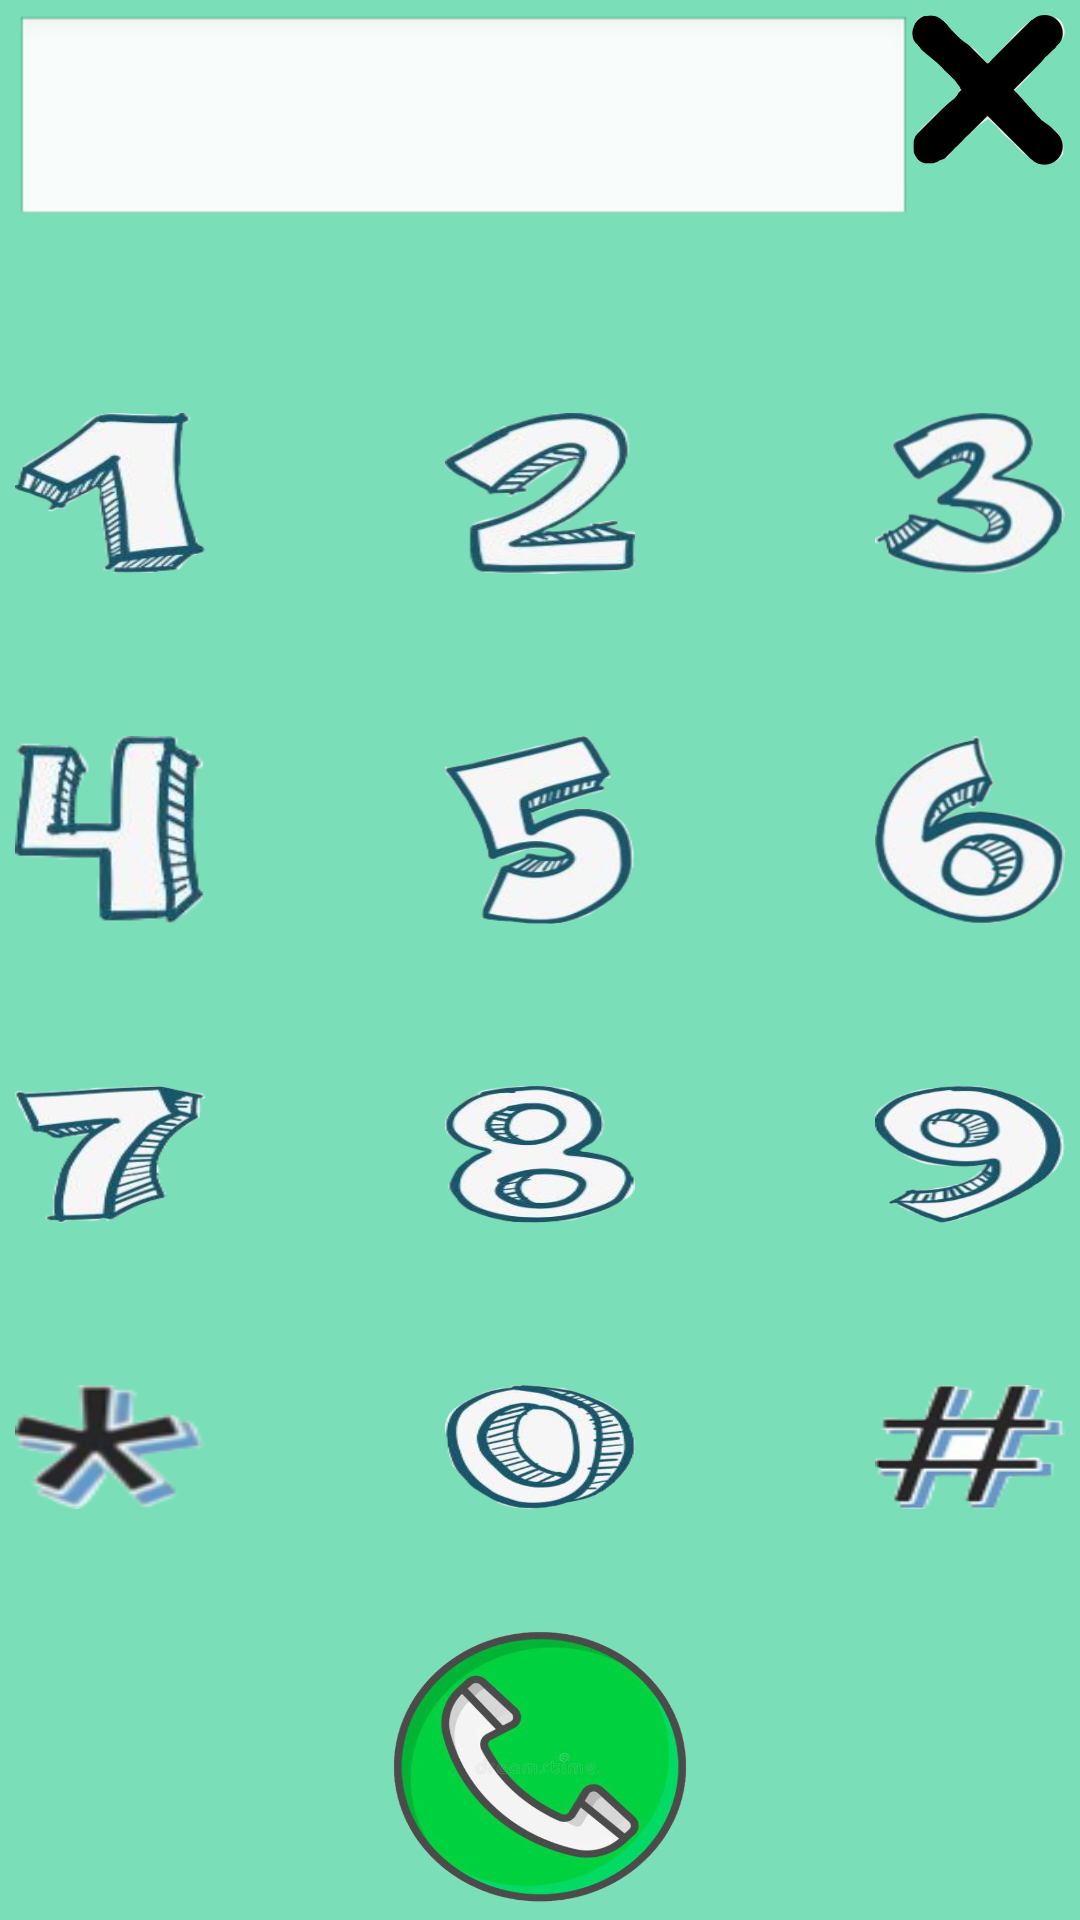

Layout XML and referenced resources for this Android screen:
<!-- AndroidManifest.xml: application theme android:Theme.Black.NoTitleBar.Fullscreen -->
<!-- res/layout/activity_dial.xml -->
<RelativeLayout xmlns:android="http://schemas.android.com/apk/res/android"
                xmlns:tools="http://schemas.android.com/tools"
                android:layout_width="match_parent"
                android:layout_height="match_parent">
    <LinearLayout
            android:id="@+id/container"
            android:layout_width="match_parent"
            android:layout_height="match_parent"
            android:background="#7adfb8"
            android:focusable="true"
            android:focusableInTouchMode="true"
            android:gravity="center_vertical"
            android:orientation="vertical"
            android:paddingBottom="5dp"
            android:paddingLeft="5dp"
            android:paddingRight="5dp"
            android:paddingTop="5dp"
            tools:ignore="MergeRootFrame" >
        <LinearLayout
                android:layout_width="match_parent"
                android:layout_height="0dp"
                android:layout_weight="1.5"
                android:orientation="horizontal">
            <EditText
                    android:id="@+id/editText1"
                    android:layout_width="match_parent"
                    android:layout_height="wrap_content"
                    android:layout_gravity="right"
                    android:layout_weight="1.5"
                    android:textSize="40sp"/>
            <ImageButton
                    android:id="@+id/deleteNumber"

                    android:layout_width="51dp"
                    android:layout_height="50dp"
                    android:background="@drawable/number_ff_delete"/>

        </LinearLayout>


        <TableLayout
                android:layout_width="fill_parent"
                android:layout_height="0dp"
                android:layout_weight="8">

            <TableRow
                    android:layout_marginTop="54dp"
                    android:id="@+id/tableRow1"
                    android:layout_width="match_parent"
                    android:layout_height="0dp"
                    android:layout_weight="0.75">

                <ImageButton
                        android:id="@+id/imageButton1"
                        android:layout_marginRight="80dp"

                        android:layout_width="0dp"
                        android:layout_height="match_parent"
                        android:layout_weight="1"
                        android:background="@drawable/number_ff_1"
                        android:onClick="telNumber"
                        android:tag="1"/>
                <ImageButton
                        android:id="@+id/imageButton2"
                        android:layout_marginRight="80dp"
                        android:layout_width="0dp"
                        android:layout_height="match_parent"
                        android:layout_weight="1"
                        android:background="@drawable/number_ff_2"
                        android:onClick="telNumber"
                        android:tag="2"/>

                <ImageButton
                        android:id="@+id/imageButton3"
                        android:layout_width="0dp"
                        android:layout_height="match_parent"
                        android:layout_weight="1"
                        android:background="@drawable/number_ff_3"
                        android:onClick="telNumber"
                        android:tag="3"/>

            </TableRow>

            <TableRow
                    android:layout_marginTop="54dp"
                    android:id="@+id/TableRow01"
                    android:layout_width="match_parent"
                    android:layout_height="0dp"
                    android:layout_weight="0.9">

                <ImageButton
                        android:id="@+id/ImageButton01"
                        android:layout_marginRight="80dp"
                        android:layout_width="0dp"
                        android:layout_height="match_parent"
                        android:layout_weight="1"
                        android:background="@drawable/number_ff_4"
                        android:onClick="telNumber"
                        android:tag="4" />

                <ImageButton
                        android:id="@+id/ImageButton02"
                        android:layout_marginRight="80dp"
                        android:layout_width="0dp"
                        android:layout_height="match_parent"
                        android:layout_weight="1"
                        android:background="@drawable/number_ff_5"
                        android:onClick="telNumber"
                        android:tag="5" />

                <ImageButton
                        android:id="@+id/ImageButton03"
                        android:layout_width="0dp"
                        android:layout_height="match_parent"
                        android:layout_weight="1"
                        android:background="@drawable/number_ff_6"
                        android:onClick="telNumber"
                        android:tag="6" />

            </TableRow>

            <TableRow
                    android:layout_marginTop="54dp"
                    android:id="@+id/TableRow02"
                    android:layout_width="match_parent"
                    android:layout_height="0dp"
                    android:layout_weight="1.3" >

                <ImageButton
                        android:id="@+id/ImageButton04"
                        android:layout_marginRight="80dp"
                        android:layout_width="0dp"
                        android:layout_height="match_parent"
                        android:layout_weight="1"
                        android:background="@drawable/number_ff_7"


                        android:padding="10dp"
                        android:onClick="telNumber"
                        android:tag="7" />

                <ImageButton
                        android:id="@+id/ImageButton05"
                        android:layout_marginRight="80dp"
                        android:layout_width="0dp"
                        android:layout_height="match_parent"
                        android:layout_weight="1"
                        android:background="@drawable/number_ff_8"
                        android:onClick="telNumber"
                        android:tag="8" />

                <ImageButton
                        android:id="@+id/ImageButton06"
                        android:layout_width="0dp"
                        android:layout_height="match_parent"
                        android:layout_weight="1"
                        android:background="@drawable/number_ff_9"
                        android:onClick="telNumber"
                        android:tag="9" />

            </TableRow>

            <TableRow
                    android:layout_marginTop="54dp"
                    android:id="@+id/TableRow03"
                    android:layout_width="wrap_content"
                    android:layout_height="0dp"
                    android:layout_weight="1.2">

                <ImageButton
                        android:id="@+id/ImageButton07"
                        android:layout_marginRight="80dp"
                        android:layout_width="0dp"
                        android:layout_height="match_parent"
                        android:layout_weight="1"
                        android:background="@drawable/number_ff_"
                        android:onClick="telNumber"
                        android:tag="*" />

                <ImageButton
                        android:id="@+id/ImageButton08"
                        android:layout_marginRight="80dp"
                        android:layout_width="0dp"
                        android:layout_height="match_parent"
                        android:layout_weight="1"
                        android:background="@drawable/number_ff_0"
                        android:onClick="telNumber"
                        android:tag="0" />

                <ImageButton
                        android:id="@+id/ImageButton09"
                        android:layout_width="0dp"
                        android:layout_height="match_parent"
                        android:layout_weight="1"
                        android:background="@drawable/jinhao_ff"
                        android:onClick="telNumber"
                        android:tag="#" />

            </TableRow>
        </TableLayout>

        <LinearLayout
                android:layout_marginTop="40dp"
                android:layout_width="match_parent"
                android:layout_height="0dp"
                android:layout_weight="1.75"
                android:orientation="vertical">

            <ImageButton
                    android:id="@+id/dialCall"
                    android:layout_width="100dp"
                    android:layout_height="80dp"
                    android:layout_gravity="center"
                    android:layout_weight="1"
                    android:background="@drawable/answer2"
                    />

        </LinearLayout>


    </LinearLayout>


</RelativeLayout>
<!-- resources referenced by this layout -->
<resources>
  <!-- drawable answer2: png bitmap (drawable, 184414 bytes) -->
  <!-- drawable jinhao_ff: png bitmap (drawable, 10144 bytes) -->
  <!-- drawable number_ff_: png bitmap (drawable, 5184 bytes) -->
  <!-- drawable number_ff_0: png bitmap (drawable, 57338 bytes) -->
  <!-- drawable number_ff_1: png bitmap (drawable, 22674 bytes) -->
  <!-- drawable number_ff_2: png bitmap (drawable, 25353 bytes) -->
  <!-- drawable number_ff_3: png bitmap (drawable, 24677 bytes) -->
  <!-- drawable number_ff_4: png bitmap (drawable, 17470 bytes) -->
  <!-- drawable number_ff_5: png bitmap (drawable, 36712 bytes) -->
  <!-- drawable number_ff_6: png bitmap (drawable, 35254 bytes) -->
  <!-- drawable number_ff_7: png bitmap (drawable, 27886 bytes) -->
  <!-- drawable number_ff_8: png bitmap (drawable, 40563 bytes) -->
  <!-- drawable number_ff_9: png bitmap (drawable, 43443 bytes) -->
  <!-- drawable number_ff_delete: png bitmap (drawable, 21505 bytes) -->
</resources>
